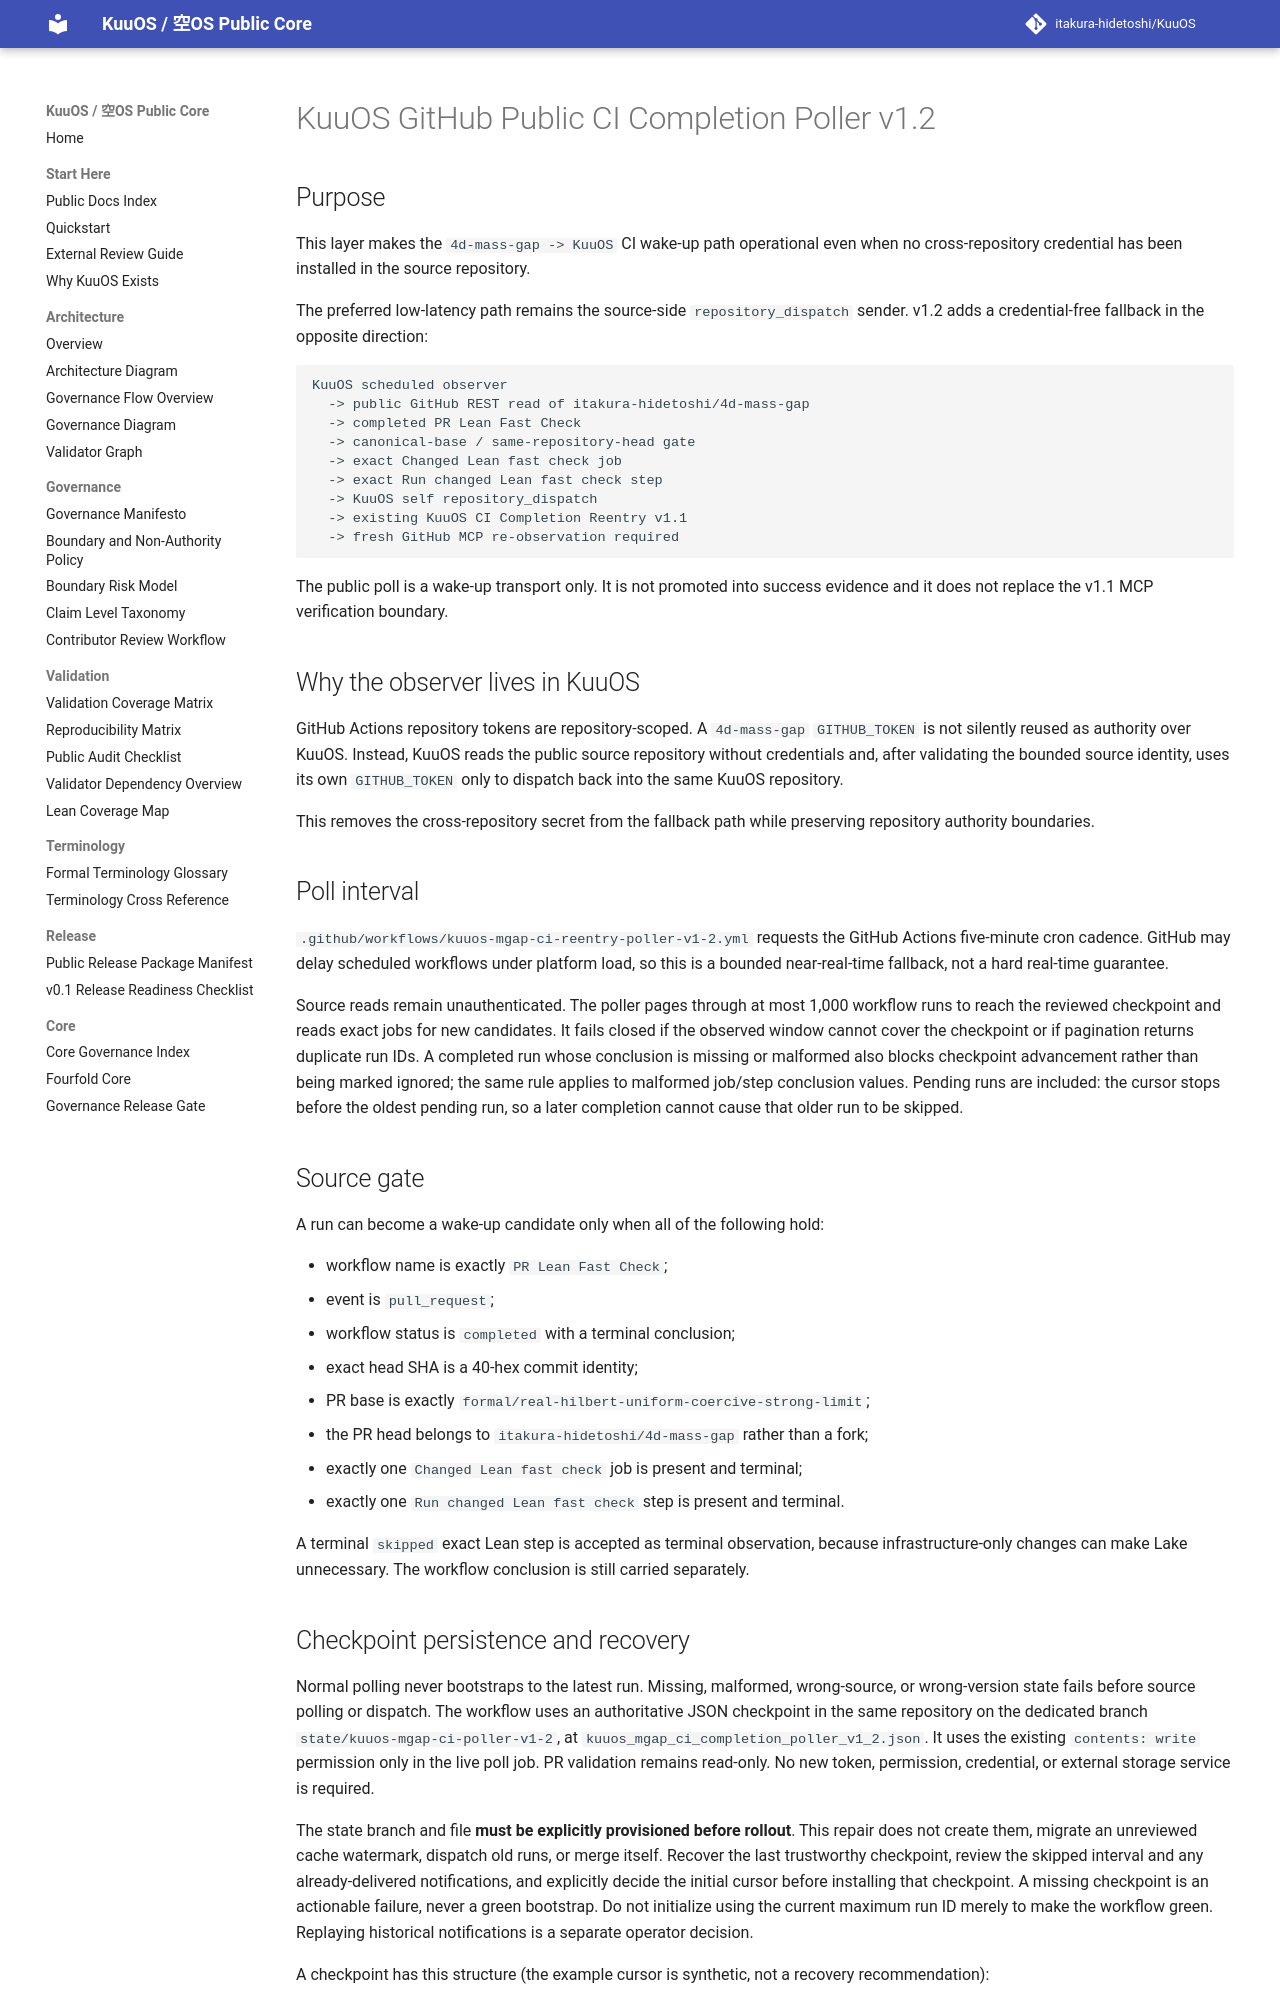

repository: itakura-hidetoshi/KuuOS · page: KUUOS_GITHUB_PUBLIC_CI_COMPLETION_POLLER_v1_2/index.html · generator: mkdocs

# KuuOS GitHub Public CI Completion Poller v1.2

## Purpose

This layer makes the `4d-mass-gap -> KuuOS` CI wake-up path operational even when no cross-repository credential has been installed in the source repository.

The preferred low-latency path remains the source-side `repository_dispatch` sender. v1.2 adds a credential-free fallback in the opposite direction:

```text
KuuOS scheduled observer
  -> public GitHub REST read of itakura-hidetoshi/4d-mass-gap
  -> completed PR Lean Fast Check
  -> canonical-base / same-repository-head gate
  -> exact Changed Lean fast check job
  -> exact Run changed Lean fast check step
  -> KuuOS self repository_dispatch
  -> existing KuuOS CI Completion Reentry v1.1
  -> fresh GitHub MCP re-observation required
```

The public poll is a wake-up transport only. It is not promoted into success evidence and it does not replace the v1.1 MCP verification boundary.

## Why the observer lives in KuuOS

GitHub Actions repository tokens are repository-scoped. A `4d-mass-gap` `GITHUB_TOKEN` is not silently reused as authority over KuuOS. Instead, KuuOS reads the public source repository without credentials and, after validating the bounded source identity, uses its own `GITHUB_TOKEN` only to dispatch back into the same KuuOS repository.

This removes the cross-repository secret from the fallback path while preserving repository authority boundaries.

## Poll interval

`.github/workflows/kuuos-mgap-ci-reentry-poller-v1-2.yml` requests the GitHub Actions five-minute cron cadence. GitHub may delay scheduled workflows under platform load, so this is a bounded near-real-time fallback, not a hard real-time guarantee.

Source reads remain unauthenticated. The poller pages through at most 1,000 workflow runs to reach the reviewed checkpoint and reads exact jobs for new candidates. It fails closed if the observed window cannot cover the checkpoint or if
pagination returns duplicate run IDs. A completed run whose conclusion is missing
or malformed also blocks checkpoint advancement rather than being marked
ignored; the same rule applies to malformed job/step conclusion values. Pending runs are included: the cursor stops before the oldest pending run, so a later completion cannot cause that older run to be skipped.

## Source gate

A run can become a wake-up candidate only when all of the following hold:

- workflow name is exactly `PR Lean Fast Check`;
- event is `pull_request`;
- workflow status is `completed` with a terminal conclusion;
- exact head SHA is a 40-hex commit identity;
- PR base is exactly `formal/real-hilbert-uniform-coercive-strong-limit`;
- the PR head belongs to `itakura-hidetoshi/4d-mass-gap` rather than a fork;
- exactly one `Changed Lean fast check` job is present and terminal;
- exactly one `Run changed Lean fast check` step is present and terminal.

A terminal `skipped` exact Lean step is accepted as terminal observation, because infrastructure-only changes can make Lake unnecessary. The workflow conclusion is still carried separately.
